Photos from the image-classification dataset "dataset" in the GitHub repository Anurag-Dutta/Prognosticate-Dunes-on-the-surface-of-Mars-using-Convolutional-Neural-Network. Its 2 classes are: dunes, no dunes.

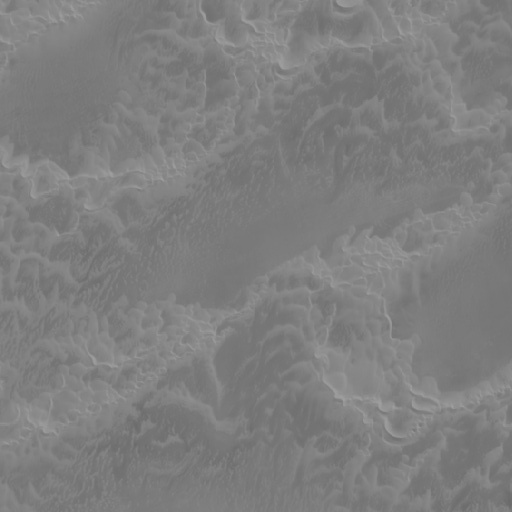
Label: dunes

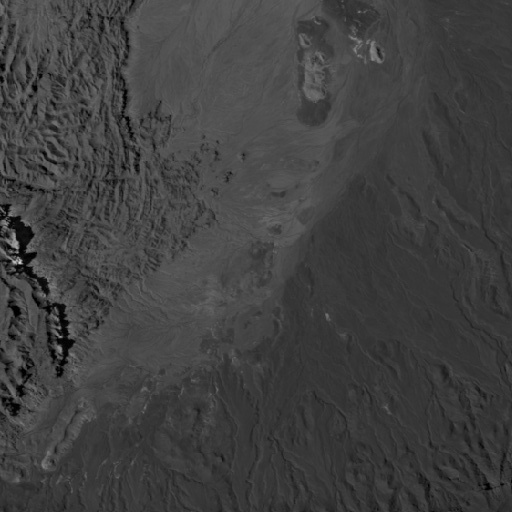
Label: no dunes

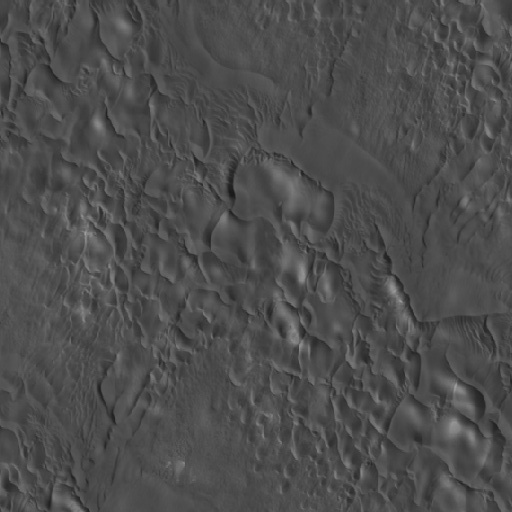
Label: dunes

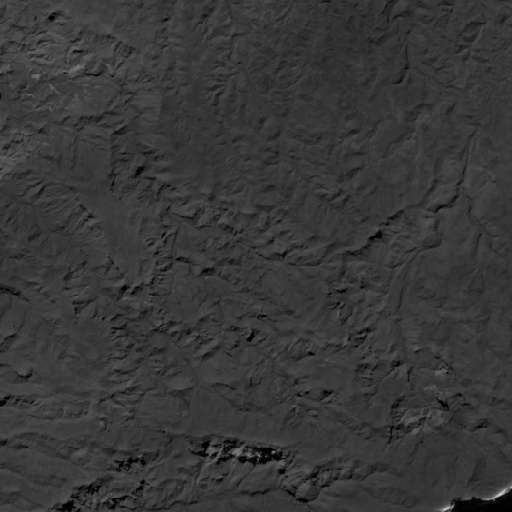
Label: no dunes

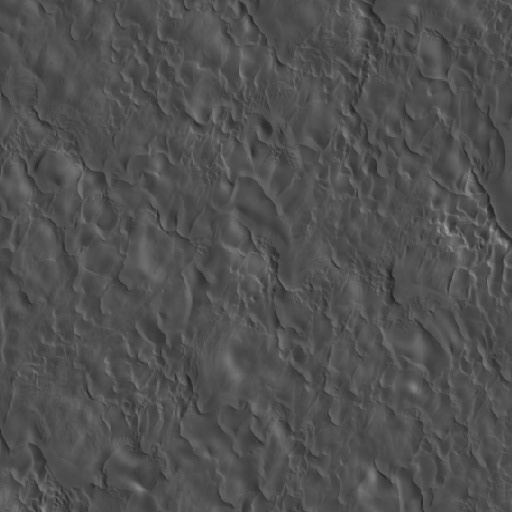
Label: dunes

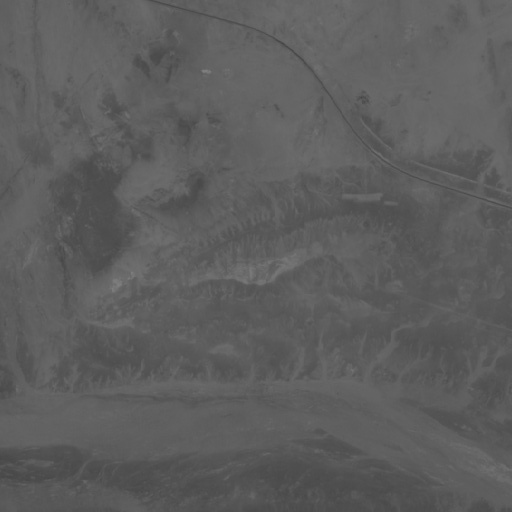
Label: no dunes
